Labelled photos from "classification_dataset", an image-classification folder in Hero-Bedirhan/Hububat_Hastalik_Tespit. The possible labels are: black point, fusarium foot rot, healthy leaf, leaf blight, wheat blast.

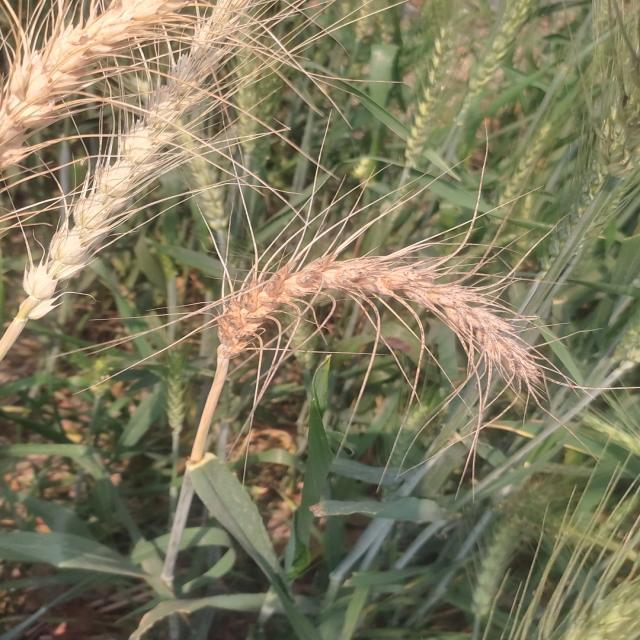
Label: wheat blast

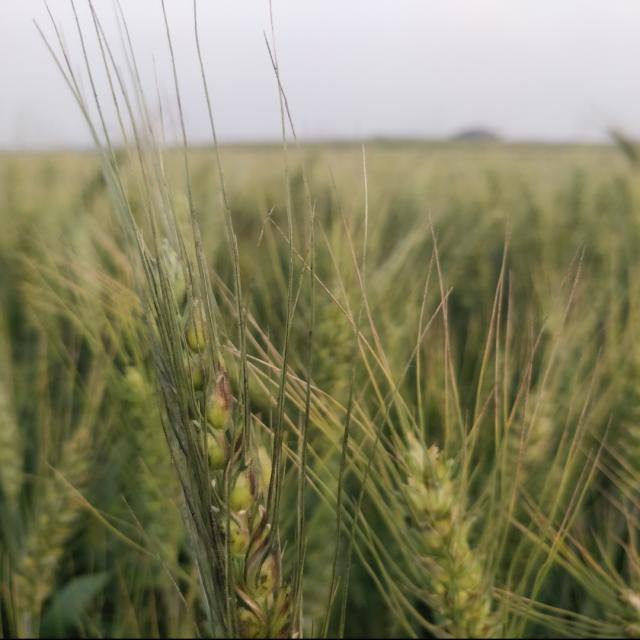
Label: black point

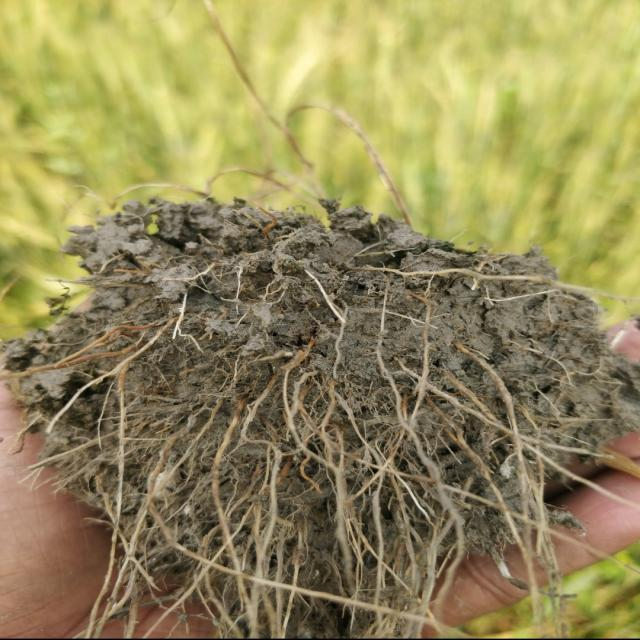
Label: fusarium foot rot

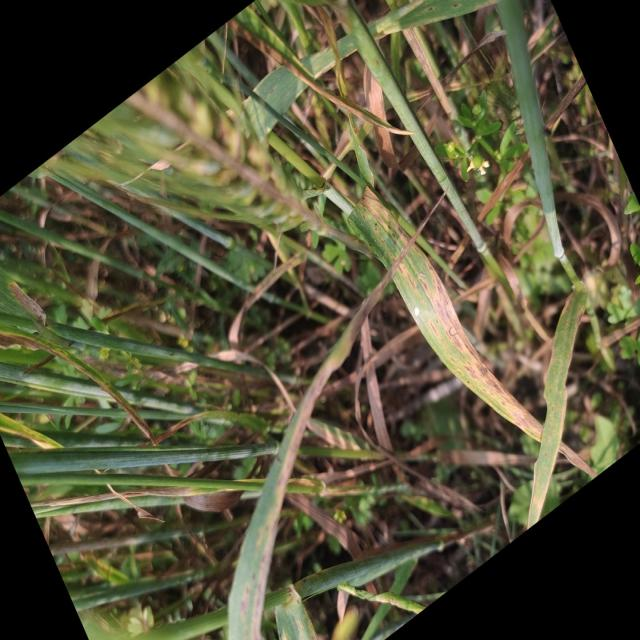
Label: leaf blight

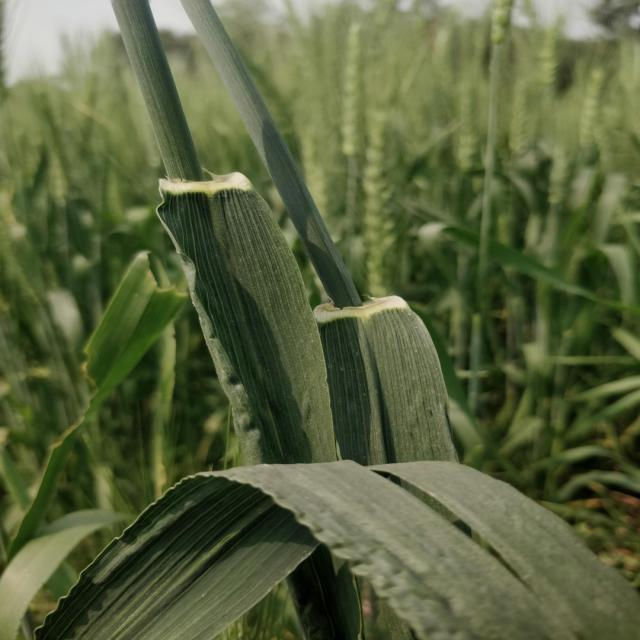
Label: healthy leaf

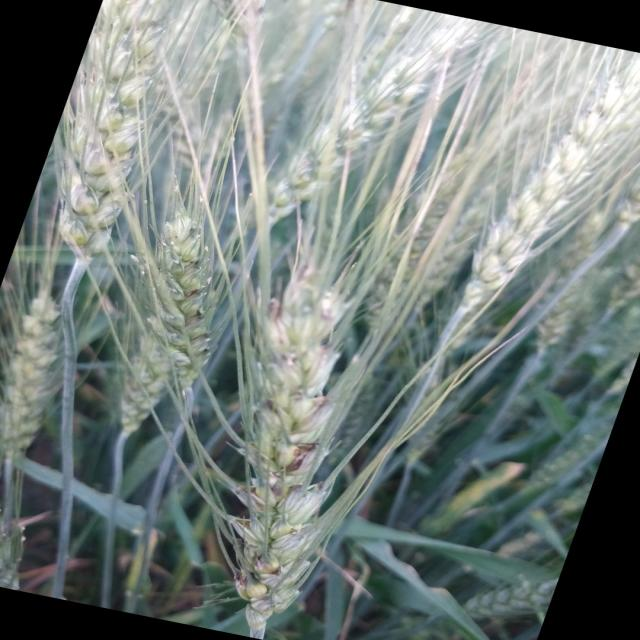
Label: black point
